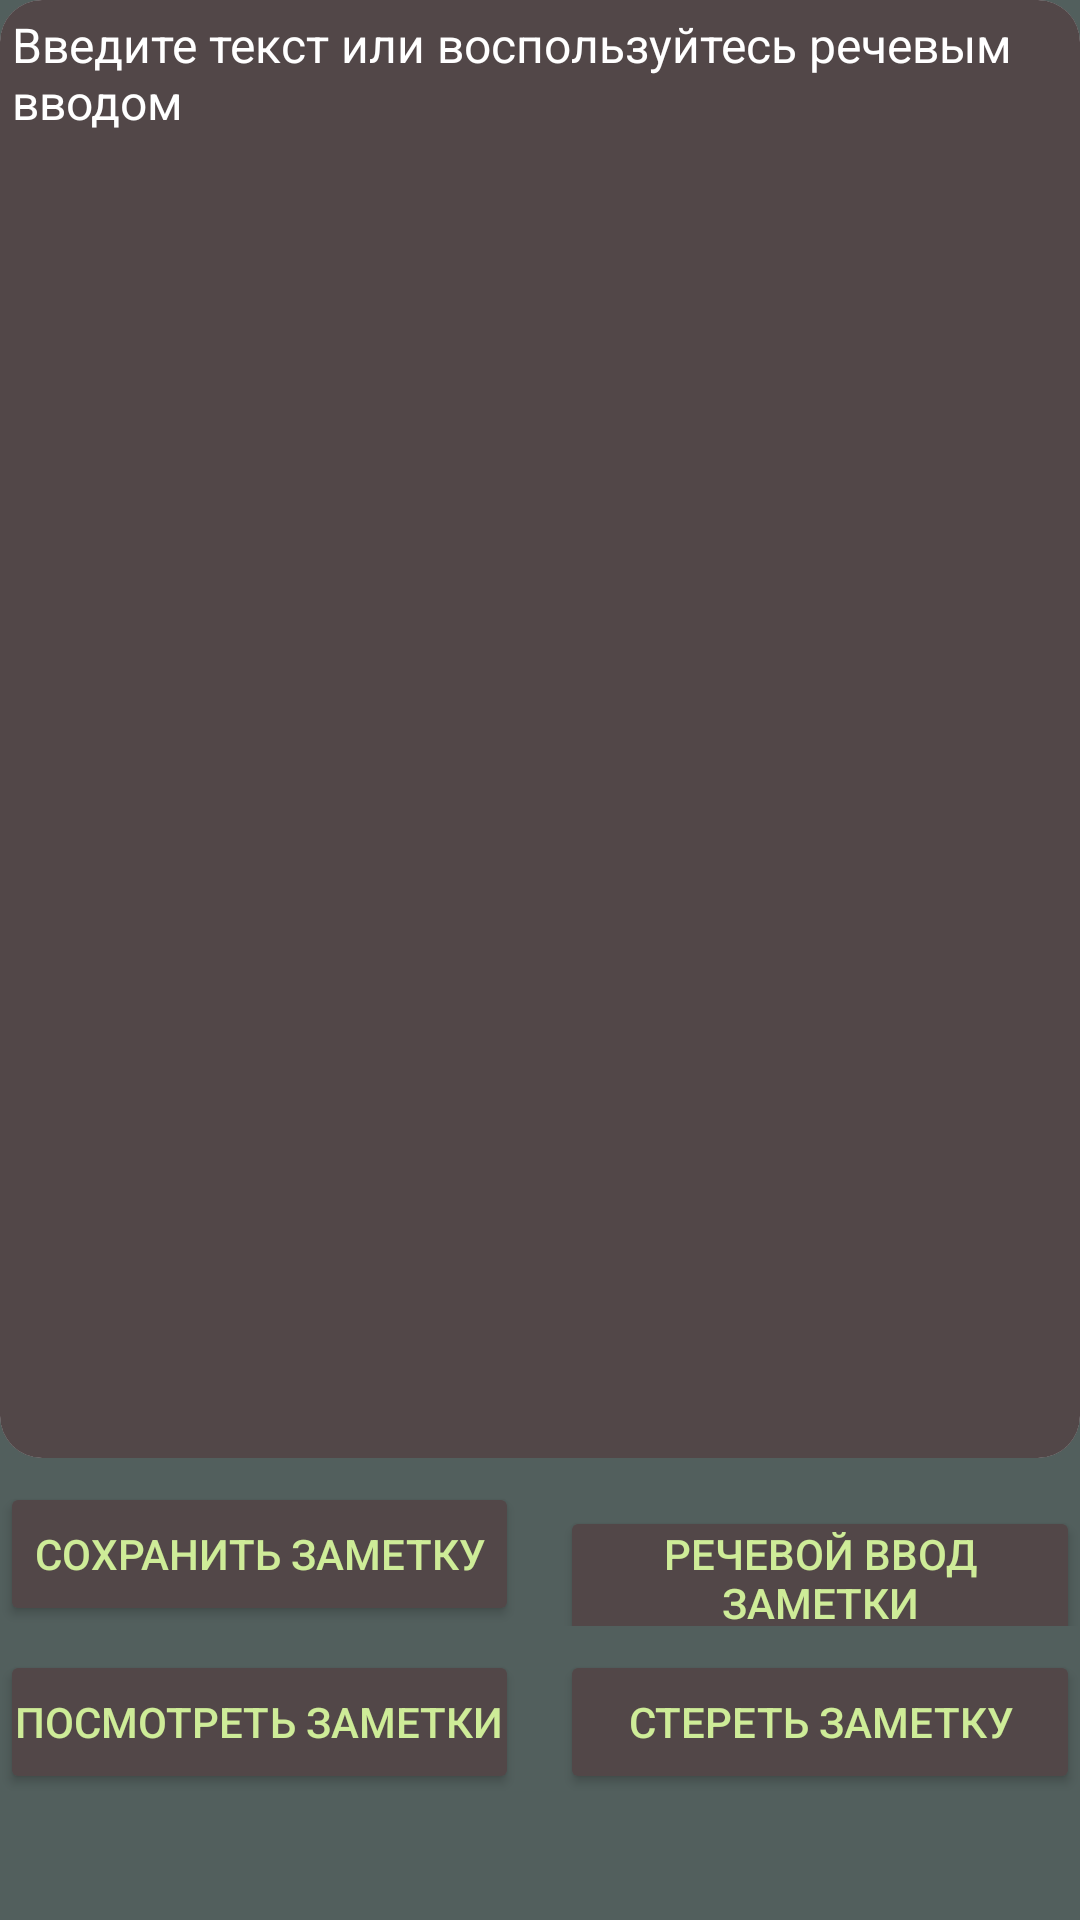

Android layout source for this screen:
<!-- AndroidManifest.xml: application theme Theme.Editor -->
<!-- res/layout/fragment_home.xml -->
<?xml version="1.0" encoding="utf-8"?>
<RelativeLayout xmlns:android="http://schemas.android.com/apk/res/android"
    xmlns:tools="http://schemas.android.com/tools"
    android:layout_width="match_parent"
    android:layout_height="match_parent"
    android:background="@color/grey">

<LinearLayout
    android:id="@+id/header"
    android:layout_width="match_parent"
    android:layout_height="match_parent"
    android:background="@color/grey"
    android:orientation="vertical">

    <com.google.android.material.card.MaterialCardView xmlns:android="http://schemas.android.com/apk/res/android"
        xmlns:app="http://schemas.android.com/apk/res-auto"
        android:id="@+id/resume_search_card_view"
        android:layout_width="match_parent"
        android:layout_height="486dp"
        android:background="@color/brown"
        app:cardCornerRadius="14dp"
        app:strokeWidth="0dp">

    <EditText
        android:id="@+id/et_input"
        android:layout_width="match_parent"
        android:layout_height="match_parent"
        android:layout_weight="4"
        android:padding="4dp"
        android:gravity="start"
        android:textSize="16sp"
        android:background="@color/brown"
        android:textColor="@color/white"
        android:hint="@string/hint_enter_text"
        android:textColorHint="@color/white"/>
    </com.google.android.material.card.MaterialCardView>
    <LinearLayout
        android:layout_width="match_parent"
        android:layout_height="wrap_content"
        android:orientation="horizontal">
    <Button
        android:id="@+id/btn_submit"
        android:layout_width="148dp"
        android:layout_height="wrap_content"
        android:backgroundTint="@color/brown"
        android:textColor="#CEEC98"
        android:layout_weight="4"
        android:padding="0dp"
        android:layout_marginTop="@dimen/margin_top_small"
        android:text="@string/submit" />
        <View
            android:layout_width="1dp"
            android:layout_height="1dp"
            android:layout_weight="2"/>
        <Button
            android:id="@+id/btn_add_file"
            android:layout_width="148dp"
            android:layout_height="wrap_content"
            android:backgroundTint="@color/brown"
            android:textColor="#CEEC98"
            android:layout_weight="4"
            android:padding="0dp"
            android:layout_marginTop="@dimen/margin_top_small"
            android:text="@string/voice_input"
            />
    </LinearLayout>
    <LinearLayout
        android:layout_width="match_parent"
        android:layout_height="wrap_content"
        android:orientation="horizontal">
    <Button
        android:id="@+id/btn_view_file"
        android:layout_width="148dp"
        android:layout_height="wrap_content"
        android:backgroundTint="@color/brown"
        android:textColor="#CEEC98"
        android:layout_weight="4"
        android:padding="0dp"
        android:layout_marginTop="@dimen/margin_top_small"
        android:text="@string/view_file"
        />
        <View
            android:layout_width="1dp"
            android:layout_height="1dp"
            android:layout_weight="2"/>
        <Button
            android:id="@+id/btn_clear_field"
            android:layout_width="148dp"
            android:layout_height="wrap_content"
            android:backgroundTint="@color/brown"
            android:textColor="#CEEC98"
            android:layout_weight="4"
            android:padding="0dp"
            android:layout_marginTop="@dimen/margin_top_small"
            android:text="@string/clear_input_field"
            />

    </LinearLayout>
</LinearLayout>
</RelativeLayout>
<!-- resources referenced by this layout -->
<resources>
  <color name="brown">#ff524748</color>
  <color name="grey">#ff525F5D</color>
  <color name="white">#FFFFFFFF</color>
  <dimen name="margin_top_small">8dp</dimen>
  <string name="clear_input_field">Стереть заметку</string>
  <string name="hint_enter_text">Введите текст или воспользуйтесь речевым вводом</string>
  <string name="submit">Сохранить заметку</string>
  <string name="view_file">Посмотреть заметки</string>
  <string name="voice_input"> Речевой ввод заметки</string>
  <style name="Theme.Editor" parent="Base.Theme.Editor" />
  <style name="Base.Theme.Editor" parent="Theme.Material3.DayNight">
          
          
      </style>
</resources>
